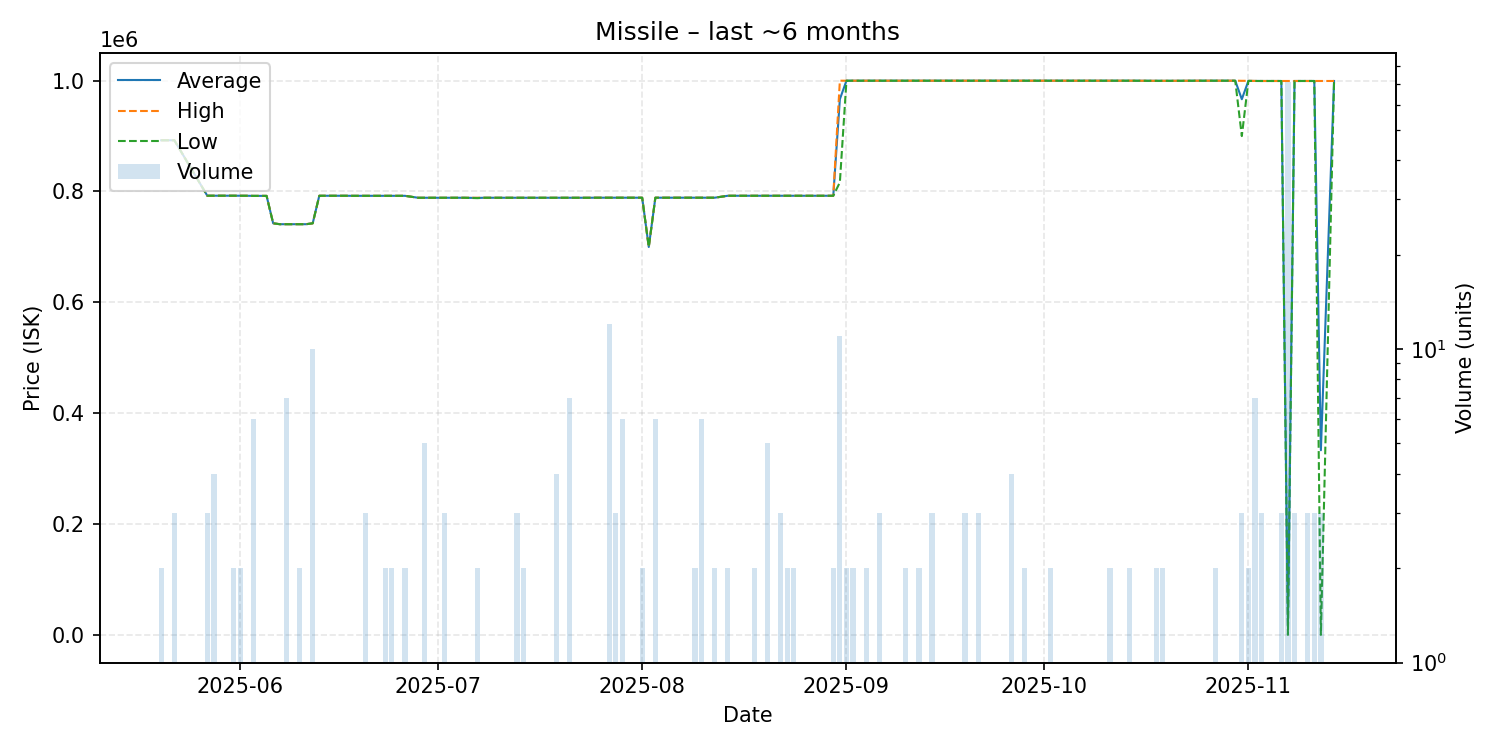

The data file committed next to this chart (first rows):
date, average, highest, lowest, order_count, volume
2025-05-20, 892400, 892400, 892400, 1, 2
2025-05-21, 892400, 892400, 892400, 1, 1
2025-05-22, 892467, 892600, 892400, 3, 3
2025-05-27, 792400, 792400, 792400, 3, 3
2025-05-28, 792400, 792400, 792400, 2, 4
2025-05-29, 792400, 792400, 792400, 1, 1
2025-05-30, 792400, 792400, 792400, 1, 1
2025-05-31, 792400, 792400, 792400, 2, 2
2025-06-01, 792350, 792400, 792300, 2, 2
2025-06-02, 792300, 792300, 792300, 1, 1
2025-06-03, 792100, 792100, 792100, 5, 6
2025-06-05, 792100, 792100, 792100, 1, 1
2025-06-06, 742600, 742600, 742600, 1, 1
2025-06-07, 741000, 741000, 741000, 1, 1
2025-06-08, 741000, 741000, 741000, 3, 7
2025-06-10, 741000, 741000, 741000, 2, 2
2025-06-11, 741000, 741000, 741000, 1, 1
2025-06-12, 742600, 742600, 742600, 1, 10
2025-06-13, 792300, 792300, 792300, 1, 1
2025-06-14, 792300, 792300, 792300, 1, 1
2025-06-16, 792300, 792300, 792300, 1, 1
2025-06-17, 792300, 792300, 792300, 1, 1
2025-06-18, 792200, 792200, 792200, 1, 1
2025-06-19, 792200, 792200, 792200, 1, 1
2025-06-20, 792200, 792200, 792200, 3, 3
2025-06-21, 792200, 792200, 792200, 1, 1
2025-06-22, 792200, 792200, 792200, 1, 1
2025-06-23, 792200, 792200, 792200, 2, 2
2025-06-24, 792200, 792200, 792200, 2, 2
2025-06-26, 792200, 792200, 792200, 2, 2
2025-06-28, 788700, 788700, 788700, 1, 1
2025-06-29, 788700, 788700, 788700, 5, 5
2025-06-30, 788700, 788700, 788700, 1, 1
2025-07-02, 788700, 788700, 788700, 3, 3
2025-07-04, 788700, 788700, 788700, 1, 1
2025-07-05, 788700, 788700, 788700, 1, 1
2025-07-07, 788350, 788700, 788000, 2, 2
2025-07-08, 788700, 788700, 788700, 1, 1
2025-07-09, 788700, 788700, 788700, 1, 1
2025-07-10, 788700, 788700, 788700, 1, 1
2025-07-11, 788700, 788700, 788700, 1, 1
2025-07-12, 788700, 788700, 788700, 1, 1
2025-07-13, 788700, 788700, 788700, 3, 3
2025-07-14, 788700, 788700, 788700, 2, 2
2025-07-16, 788700, 788700, 788700, 1, 1
2025-07-19, 788700, 788700, 788700, 4, 4
2025-07-20, 788700, 788700, 788700, 1, 1
2025-07-21, 788700, 788700, 788700, 3, 7
2025-07-24, 788700, 788700, 788700, 1, 1
2025-07-25, 788800, 788800, 788800, 1, 1
2025-07-26, 788800, 788800, 788800, 1, 1
2025-07-27, 788800, 788800, 788800, 3, 12
2025-07-28, 788800, 788800, 788800, 3, 3
2025-07-29, 788800, 788800, 788800, 2, 6
2025-08-01, 788800, 788800, 788800, 2, 2
2025-08-02, 699900, 699900, 699900, 1, 1
2025-08-03, 788800, 788800, 788800, 5, 6
2025-08-07, 788800, 788800, 788800, 1, 1
2025-08-09, 788800, 788800, 788800, 2, 2
2025-08-10, 788800, 788800, 788800, 5, 6
... 64 more rows
